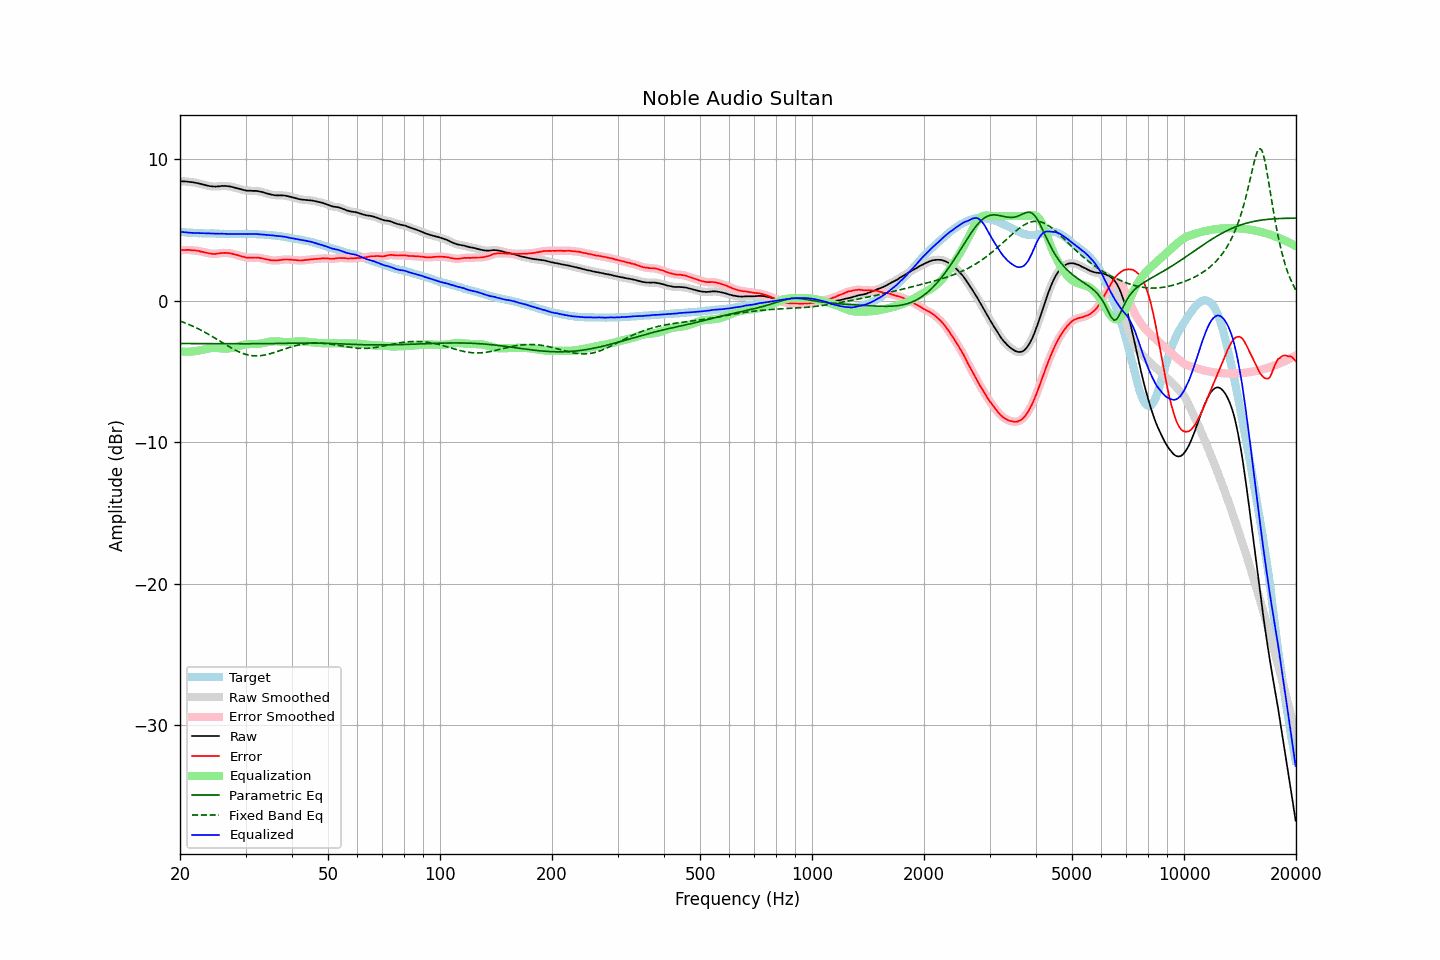

Data behind this chart, as committed beside it:
frequency, raw, error, smoothed, error_smoothed, equalization, parametric_eq, fixed_band_eq, equalized_raw, equalized_smoothed, target
20.00, 8.46, 3.57, 8.46, 3.58, -3.58, -3.02, -1.43, 4.88, 4.88, 4.89
20.20, 8.46, 3.59, 8.46, 3.59, -3.59, -3.02, -1.47, 4.87, 4.87, 4.87
20.40, 8.45, 3.59, 8.45, 3.60, -3.59, -3.02, -1.51, 4.86, 4.86, 4.86
20.61, 8.45, 3.59, 8.45, 3.60, -3.60, -3.02, -1.56, 4.85, 4.85, 4.86
20.81, 8.44, 3.61, 8.44, 3.60, -3.60, -3.02, -1.60, 4.84, 4.84, 4.83
21.02, 8.43, 3.61, 8.43, 3.60, -3.60, -3.02, -1.65, 4.83, 4.83, 4.82
21.23, 8.41, 3.60, 8.41, 3.59, -3.60, -3.02, -1.70, 4.81, 4.82, 4.81
21.44, 8.40, 3.58, 8.40, 3.58, -3.59, -3.03, -1.75, 4.81, 4.81, 4.82
21.66, 8.39, 3.58, 8.39, 3.58, -3.58, -3.03, -1.80, 4.81, 4.81, 4.81
21.87, 8.37, 3.57, 8.37, 3.57, -3.57, -3.03, -1.85, 4.80, 4.80, 4.80
22.09, 8.35, 3.56, 8.35, 3.56, -3.55, -3.03, -1.90, 4.80, 4.80, 4.79
22.31, 8.33, 3.54, 8.33, 3.54, -3.53, -3.03, -1.96, 4.80, 4.79, 4.79
22.54, 8.30, 3.52, 8.30, 3.51, -3.51, -3.03, -2.02, 4.79, 4.79, 4.78
22.76, 8.27, 3.48, 8.27, 3.49, -3.49, -3.03, -2.08, 4.78, 4.78, 4.79
22.99, 8.24, 3.46, 8.24, 3.46, -3.46, -3.03, -2.13, 4.78, 4.78, 4.78
23.22, 8.21, 3.44, 8.21, 3.44, -3.44, -3.03, -2.20, 4.77, 4.77, 4.77
23.45, 8.18, 3.41, 8.18, 3.41, -3.41, -3.03, -2.26, 4.77, 4.77, 4.77
23.69, 8.15, 3.38, 8.15, 3.39, -3.38, -3.03, -2.32, 4.77, 4.77, 4.77
23.92, 8.13, 3.36, 8.13, 3.36, -3.36, -3.03, -2.39, 4.77, 4.77, 4.77
24.16, 8.11, 3.34, 8.11, 3.34, -3.35, -3.03, -2.45, 4.76, 4.77, 4.77
24.40, 8.10, 3.33, 8.10, 3.33, -3.34, -3.03, -2.52, 4.76, 4.76, 4.77
24.65, 8.09, 3.32, 8.09, 3.32, -3.33, -3.03, -2.59, 4.76, 4.76, 4.77
24.89, 8.08, 3.32, 8.09, 3.32, -3.33, -3.03, -2.66, 4.75, 4.75, 4.76
25.14, 8.09, 3.34, 8.09, 3.33, -3.34, -3.03, -2.73, 4.75, 4.75, 4.75
25.39, 8.10, 3.35, 8.10, 3.35, -3.35, -3.03, -2.79, 4.75, 4.75, 4.75
25.65, 8.11, 3.37, 8.11, 3.37, -3.36, -3.03, -2.86, 4.75, 4.75, 4.74
25.91, 8.13, 3.39, 8.12, 3.38, -3.37, -3.03, -2.93, 4.75, 4.75, 4.74
26.16, 8.13, 3.38, 8.13, 3.39, -3.38, -3.03, -3.00, 4.75, 4.75, 4.75
26.43, 8.13, 3.39, 8.13, 3.39, -3.39, -3.04, -3.07, 4.74, 4.74, 4.74
26.69, 8.12, 3.39, 8.12, 3.39, -3.38, -3.04, -3.14, 4.74, 4.74, 4.73
26.96, 8.11, 3.38, 8.11, 3.38, -3.38, -3.04, -3.21, 4.73, 4.73, 4.73
27.23, 8.09, 3.37, 8.09, 3.36, -3.36, -3.04, -3.28, 4.73, 4.73, 4.72
27.50, 8.07, 3.35, 8.07, 3.34, -3.34, -3.04, -3.34, 4.73, 4.73, 4.72
27.77, 8.04, 3.31, 8.04, 3.31, -3.31, -3.04, -3.40, 4.73, 4.73, 4.73
28.05, 8.01, 3.28, 8.01, 3.28, -3.29, -3.04, -3.46, 4.72, 4.72, 4.73
28.33, 7.98, 3.25, 7.98, 3.25, -3.25, -3.04, -3.52, 4.73, 4.73, 4.73
28.62, 7.95, 3.23, 7.95, 3.22, -3.22, -3.04, -3.58, 4.73, 4.73, 4.73
28.90, 7.92, 3.19, 7.92, 3.19, -3.19, -3.04, -3.63, 4.73, 4.73, 4.73
29.19, 7.89, 3.16, 7.89, 3.16, -3.16, -3.04, -3.67, 4.73, 4.73, 4.73
29.48, 7.86, 3.13, 7.86, 3.13, -3.13, -3.04, -3.72, 4.73, 4.73, 4.73
29.78, 7.83, 3.10, 7.83, 3.10, -3.10, -3.04, -3.76, 4.73, 4.73, 4.73
30.08, 7.81, 3.06, 7.81, 3.07, -3.08, -3.04, -3.79, 4.73, 4.73, 4.75
30.38, 7.79, 3.06, 7.80, 3.06, -3.07, -3.04, -3.82, 4.72, 4.73, 4.73
30.68, 7.79, 3.06, 7.79, 3.05, -3.06, -3.04, -3.85, 4.73, 4.73, 4.73
30.99, 7.79, 3.06, 7.78, 3.05, -3.06, -3.04, -3.87, 4.73, 4.73, 4.73
31.30, 7.78, 3.05, 7.78, 3.06, -3.06, -3.04, -3.88, 4.72, 4.73, 4.73
31.61, 7.78, 3.05, 7.78, 3.06, -3.06, -3.03, -3.89, 4.72, 4.73, 4.73
31.93, 7.78, 3.07, 7.78, 3.06, -3.05, -3.03, -3.90, 4.73, 4.72, 4.71
32.24, 7.77, 3.06, 7.77, 3.06, -3.05, -3.03, -3.90, 4.72, 4.72, 4.71
32.57, 7.75, 3.05, 7.75, 3.05, -3.04, -3.03, -3.89, 4.71, 4.71, 4.70
32.89, 7.72, 3.02, 7.73, 3.03, -3.02, -3.03, -3.88, 4.70, 4.70, 4.70
33.22, 7.70, 3.01, 7.70, 3.00, -3.00, -3.03, -3.87, 4.70, 4.69, 4.69
33.55, 7.67, 2.98, 7.67, 2.98, -2.98, -3.03, -3.85, 4.69, 4.68, 4.69
33.89, 7.63, 2.95, 7.63, 2.96, -2.96, -3.03, -3.83, 4.67, 4.68, 4.68
34.23, 7.60, 2.94, 7.60, 2.93, -2.93, -3.03, -3.80, 4.67, 4.67, 4.66
34.57, 7.57, 2.91, 7.57, 2.91, -2.91, -3.03, -3.78, 4.66, 4.66, 4.66
34.92, 7.54, 2.89, 7.54, 2.89, -2.89, -3.02, -3.75, 4.65, 4.65, 4.65
35.27, 7.51, 2.86, 7.51, 2.87, -2.87, -3.02, -3.71, 4.64, 4.64, 4.66
35.62, 7.49, 2.87, 7.49, 2.86, -2.87, -3.02, -3.68, 4.62, 4.62, 4.62
35.97, 7.47, 2.85, 7.47, 2.85, -2.86, -3.02, -3.64, 4.61, 4.61, 4.62
... 635 more rows
